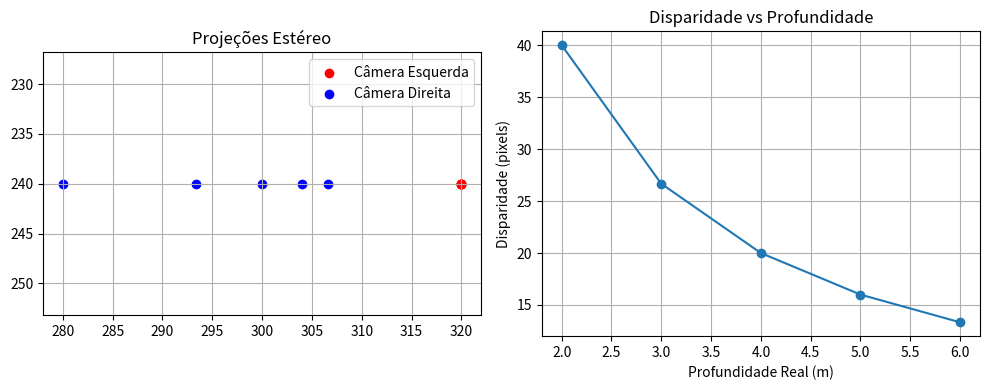

The matplotlib source for this figure:
import numpy as np
import matplotlib.pyplot as plt
# ----- PARÂMETROS DAS DUAS CÂMERAS -----
f = 800  # distância focal em pixels
cx, cy = 320, 240  # centro óptico
baseline = 0.1  # distância entre as duas câmeras (em metros)
K = np.array([[f, 0, cx],
             [0, f, cy],
             [0, 0, 1]])  # matriz intrínseca
# ----- CRIAÇÃO DOS PONTOS 3D NO MUNDO -----
# pontos na frente das câmeras, em diferentes profundidades
depths = np.array([2, 3, 4, 5, 6])  # em metros
points_3D = np.array([[0, 0, z] for z in depths])  # no centro da imagem
# ----- FUNÇÃO DE PROJEÇÃO -----
def project_point(X, Y, Z, tx=0.0):
   # translação da câmera (tx): + para direita
   X_cam = X - tx
   point_camera = np.array([X_cam/Z, Y/Z, 1])
   point_pixel = K @ point_camera
   return point_pixel[:2]
# ----- PROJEÇÃO NAS CÂMERAS -----
points_left = []
points_right = []
for X, Y, Z in points_3D:
   left = project_point(X, Y, Z, tx=0)             # câmera esquerda
   right = project_point(X, Y, Z, tx=baseline)     # câmera direita
   points_left.append(left)
   points_right.append(right)
points_left = np.array(points_left)
points_right = np.array(points_right)
# ----- CÁLCULO DE DISPARIDADE E PROFUNDIDADE -----
disparities = points_left[:, 0] - points_right[:, 0]
estimated_depths = (f * baseline) / disparities
# ----- VISUALIZAÇÃO -----
fig, axs = plt.subplots(1, 2, figsize=(10, 4))
axs[0].scatter(points_left[:, 0], points_left[:, 1], color='red', label='Câmera Esquerda')
axs[0].scatter(points_right[:, 0], points_right[:, 1], color='blue', label='Câmera Direita')
axs[0].set_title("Projeções Estéreo")
axs[0].invert_yaxis()
axs[0].legend()
axs[0].grid(True)
axs[0].set_aspect('equal')
axs[1].plot(depths, disparities, 'o-')
axs[1].set_title("Disparidade vs Profundidade")
axs[1].set_xlabel("Profundidade Real (m)")
axs[1].set_ylabel("Disparidade (pixels)")
axs[1].grid(True)
plt.tight_layout()
plt.show()
# ----- RESULTADO NUMÉRICO -----
print("Profundidade Real | Disparidade (px) | Profundidade Estimada")
for d, disp, est in zip(depths, disparities, estimated_depths):
   print(f"{d:>7} m         | {disp:>8.2f} px     | {est:>7.2f} m")